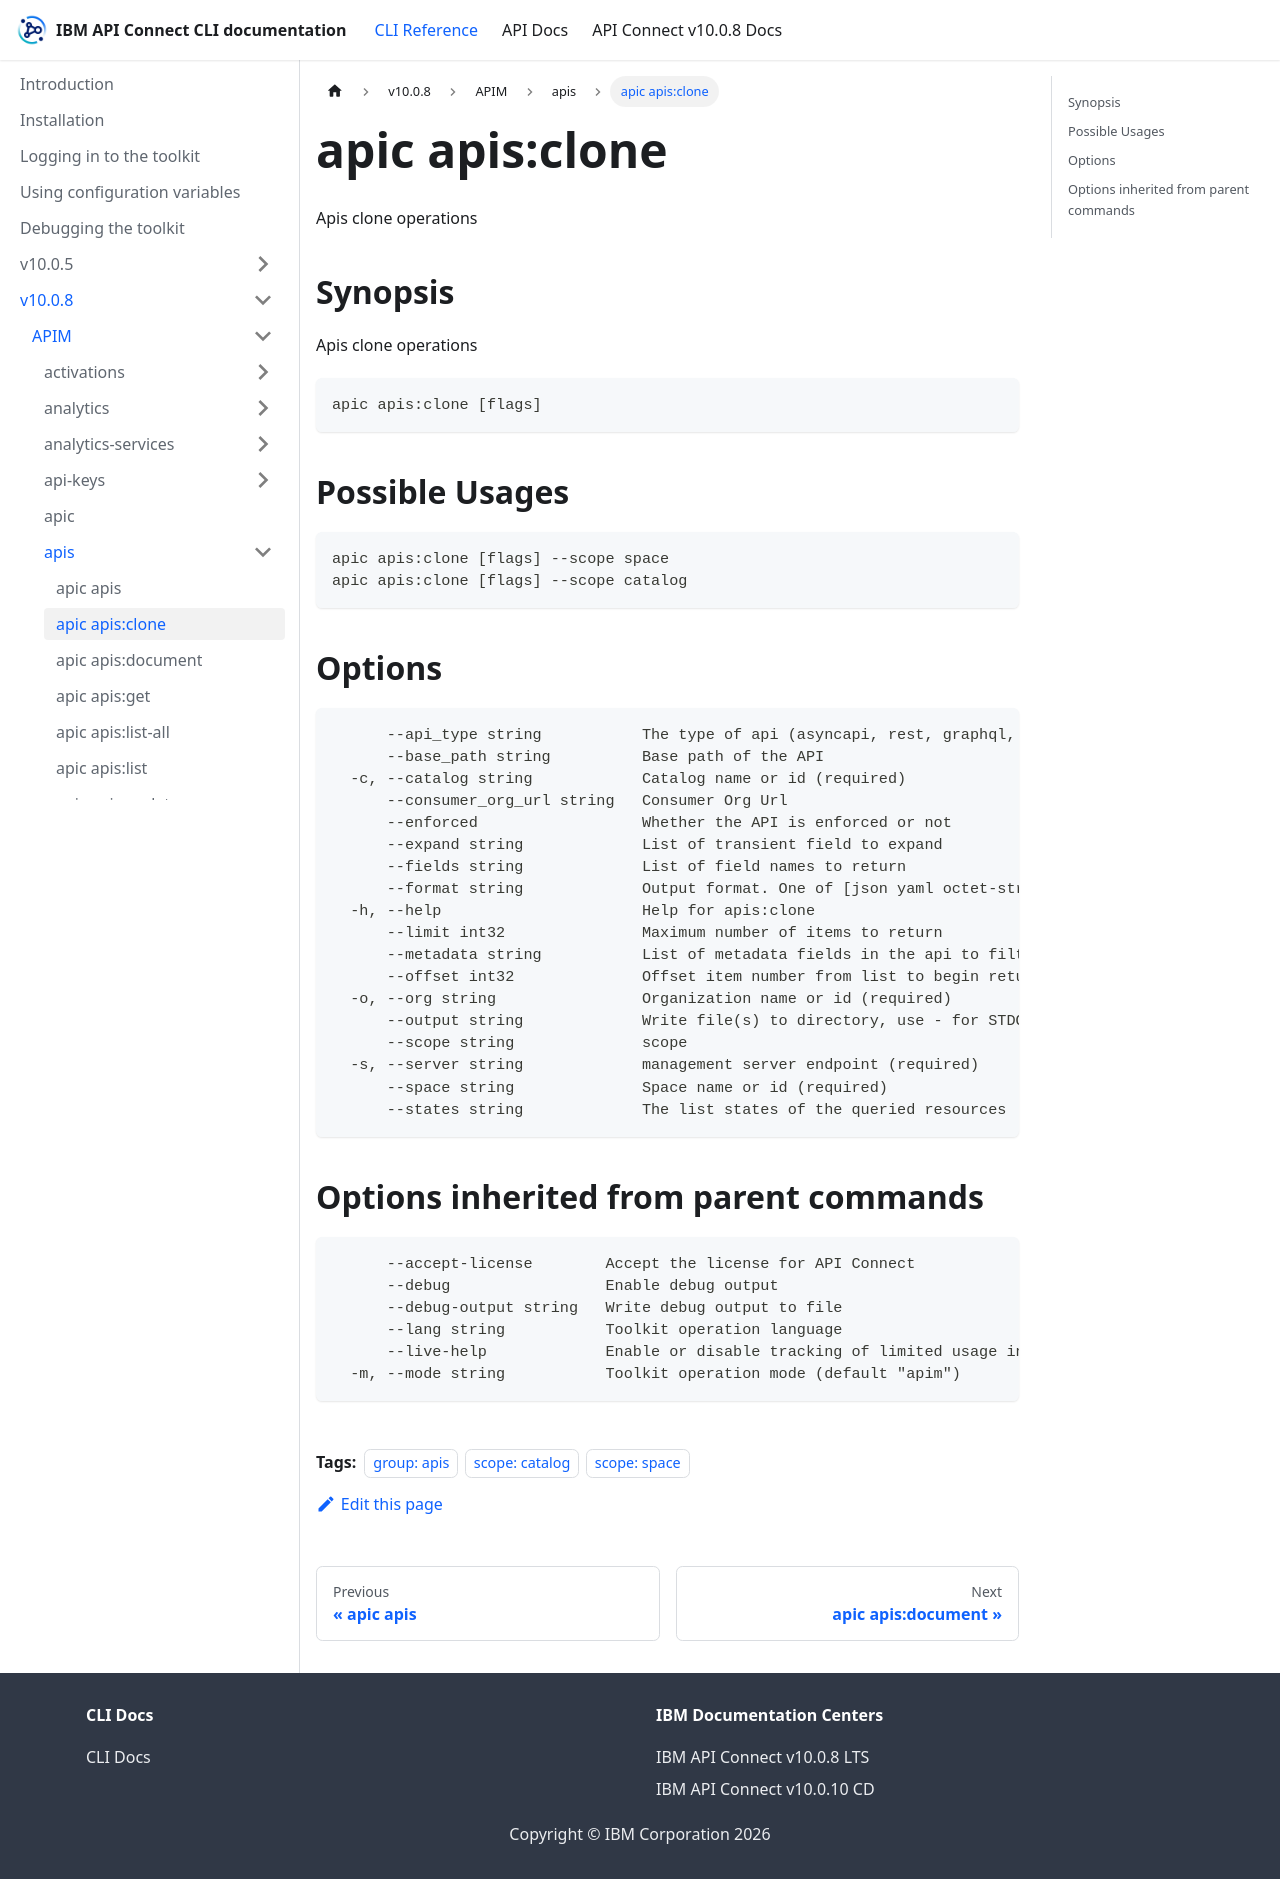

repository: ibm-apiconnect/clidocs · page: docs/v1008/apim/apis/apic_apis_clone.html · generator: docusaurus

---
tags:
- "group: apis"
- "scope: catalog"
- "scope: space"
---
# apic apis:clone

Apis clone operations

## Synopsis

Apis clone operations

```
apic apis:clone [flags]
```

## Possible Usages

```
apic apis:clone [flags] --scope space
apic apis:clone [flags] --scope catalog
```

## Options

```
      --api_type string           The type of api (asyncapi, rest, graphql, wsdl_to_rest, or wsdl)
      --base_path string          Base path of the API
  -c, --catalog string            Catalog name or id (required)
      --consumer_org_url string   Consumer Org Url
      --enforced                  Whether the API is enforced or not
      --expand string             List of transient field to expand
      --fields string             List of field names to return
      --format string             Output format. One of [json yaml octet-stream go-template=... go-template-file=...], defaults to yaml.
  -h, --help                      Help for apis:clone
      --limit int32               Maximum number of items to return
      --metadata string           List of metadata fields in the api to filter on
      --offset int32              Offset item number from list to begin return
  -o, --org string                Organization name or id (required)
      --output string             Write file(s) to directory, use - for STDOUT. (default: cwd)
      --scope string              scope
  -s, --server string             management server endpoint (required)
      --space string              Space name or id (required)
      --states string             The list states of the queried resources
```

## Options inherited from parent commands

```
      --accept-license        Accept the license for API Connect
      --debug                 Enable debug output
      --debug-output string   Write debug output to file
      --lang string           Toolkit operation language
      --live-help             Enable or disable tracking of limited usage information
  -m, --mode string           Toolkit operation mode (default "apim")
```
